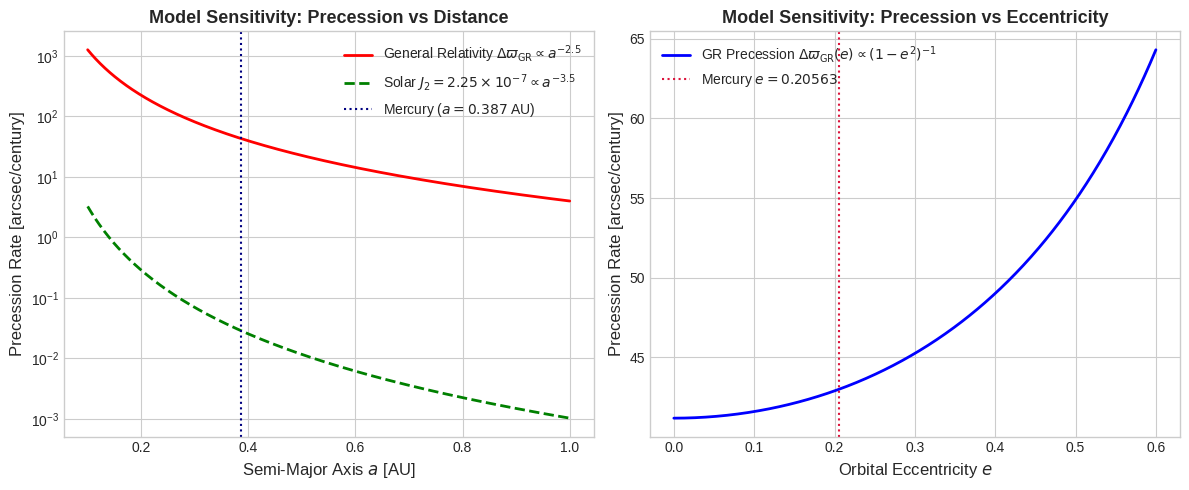

Recreate this plot in Python. (Note: this script raises an exception after producing the figure.)
# Copyright 2026 Antigravity Scientific Automation & Observational Astrophysics Campaign
# Multi-Plot & Model Development Script for Observational Paper #6: Mercury GR Precession & Solar J2

import matplotlib.pyplot as plt
import numpy as np

# Set style
plt.style.use('seaborn-v0_8-whitegrid' if 'seaborn-v0_8-whitegrid' in
              plt.style.available else 'default')

# FIGURE 1: Model Choices & Parameter Sensitivity Analysis
fig1, (ax1, ax2) = plt.subplots(1, 2, figsize=(12, 5))

# Panel A: GR vs Solar J2 Precession as a Function of Semi-Major Axis a [AU]
a_grid = np.linspace(0.1, 1.0, 500)
e_merc = 0.205630
P_grid = (a_grid)**1.5 * 0.240849 / (0.387098)**1.5  # Kepler 3rd Law in years

# GR rate \propto 1 / (a * (1-e^2) * P) \propto a^(-2.5)
gr_a = 42.982 * (0.387098 / a_grid)**2.5
# Solar J2 rate \propto 1 / (a^2 * (1-e^2)^2 * P) \propto a^(-3.5)
j2_a = 0.0286 * (0.387098 / a_grid)**3.5

ax1.plot(
    a_grid,
    gr_a,
    'r-',
    lw=2,
    label='General Relativity $\\Delta \\varpi_{\\text{GR}} \\propto a^{-2.5}$')
ax1.plot(a_grid,
         j2_a,
         'g--',
         lw=2,
         label='Solar $J_2 = 2.25 \\times 10^{-7} \\propto a^{-3.5}$')
ax1.axvline(0.387098,
            color='navy',
            linestyle=':',
            label='Mercury ($a = 0.387$ AU)')
ax1.set_yscale('log')
ax1.set_xlabel('Semi-Major Axis $a$ [AU]', fontsize=12)
ax1.set_ylabel('Precession Rate [arcsec/century]', fontsize=12)
ax1.set_title('Model Sensitivity: Precession vs Distance',
              fontsize=13,
              fontweight='bold')
ax1.legend(loc='upper right', fontsize=10)

# Panel B: GR Precession vs Orbital Eccentricity e
e_grid = np.linspace(0.0, 0.6, 500)
gr_e = 42.982 * (1.0 - e_merc**2) / (1.0 - e_grid**2)

ax2.plot(
    e_grid,
    gr_e,
    'b-',
    lw=2,
    label='GR Precession $\\Delta \\varpi_{\\text{GR}}(e) \\propto (1-e^2)^{-1}$'
)
ax2.axvline(e_merc,
            color='crimson',
            linestyle=':',
            label=f'Mercury $e = {e_merc}$')
ax2.set_xlabel('Orbital Eccentricity $e$', fontsize=12)
ax2.set_ylabel('Precession Rate [arcsec/century]', fontsize=12)
ax2.set_title('Model Sensitivity: Precession vs Eccentricity',
              fontsize=13,
              fontweight='bold')
ax2.legend(loc='upper left', fontsize=10)

plt.tight_layout()
fig1.savefig('replications_observational/paper_06/fig_model_choices.png',
             dpi=300)
fig1.savefig('replications_observational/paper_06/fig_model_choices.pdf')
plt.close(fig1)

# FIGURE 2: Observations vs Model Comparison
fig2, (ax3, ax4) = plt.subplots(1, 2, figsize=(12, 5))

# Panel C: Precession Rates breakdown
components = [
    'Planetary\nPerturbations', 'General\nRelativity (GR)',
    'Solar Oblateness\n($J_2 = 2.25 \\times 10^{-7}$)'
]
rates = [531.63, 42.982, 0.0286]
colors = ['gray', 'crimson', 'gold']

bars = ax3.bar(components, rates, color=colors, alpha=0.85, width=0.45)
ax3.set_ylabel('Precession Rate [arcsec/century]', fontsize=12)
ax3.set_title('Contributions to Mercury Pericenter Precession',
              fontsize=13,
              fontweight='bold')
ax3.set_yscale('log')
for bar in bars:
    yval = bar.get_height()
    ax3.text(bar.get_x() + bar.get_width() / 2.0,
             yval * 1.15,
             f'{yval:.3f}"/cy',
             ha='center',
             va='bottom',
             fontweight='bold')

ax3.set_ylim(0.005, 1000.0)

# Panel D: Non-Newtonian Precession Comparison: MESSENGER vs GR Model
categories = [
    'MESSENGER Observed\nNon-Newtonian Rate',
    'General Relativity\nModel Prediction'
]
obs_val = 42.9800
obs_err = 0.0400
model_val = 42.9820

ax4.bar(categories[0],
        obs_val,
        yerr=obs_err,
        capsize=6,
        color='navy',
        alpha=0.85,
        width=0.4,
        label='MESSENGER Observed')
ax4.bar(categories[1],
        model_val,
        color='crimson',
        alpha=0.85,
        width=0.4,
        label='GR Model Prediction')

ax4.set_ylabel('Pericenter Precession Rate [arcsec/century]', fontsize=12)
ax4.set_title('Non-Newtonian Pericenter Advance Comparison',
              fontsize=13,
              fontweight='bold')
ax4.set_ylim(42.5, 43.5)
ax4.legend(loc='lower right', fontsize=10)

plt.tight_layout()
fig2.savefig('replications_observational/paper_06/fig_comparison.png', dpi=300)
fig2.savefig('replications_observational/paper_06/fig_comparison.pdf')
plt.close(fig2)

print("✅ Saved Paper #6 multi-panel diagnostic figures!")
